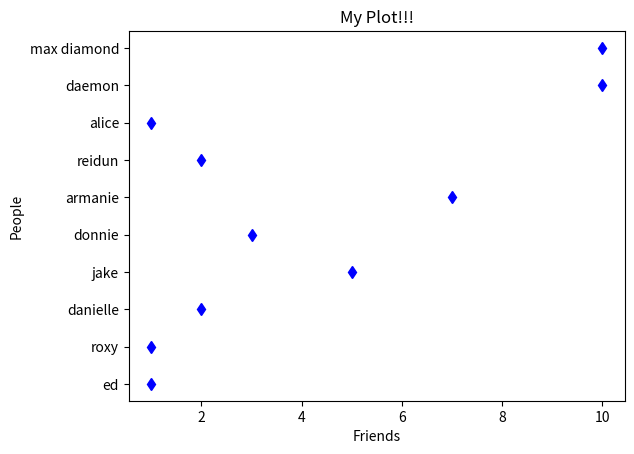

Write the Python code that produced this figure.
import matplotlib.pyplot as plt

xlist = [1,1,2,5,3,7,2,1,10,10]
ylist = ['ed', 'roxy', 'danielle', 'jake', 'donnie', 'armanie', 'reidun', 'alice', 'daemon', 'max diamond']

plt.xlabel("Friends")
plt.ylabel("People")

plt.title("My Plot!!!")

plt.plot(xlist,ylist,'bd')

plt.show()